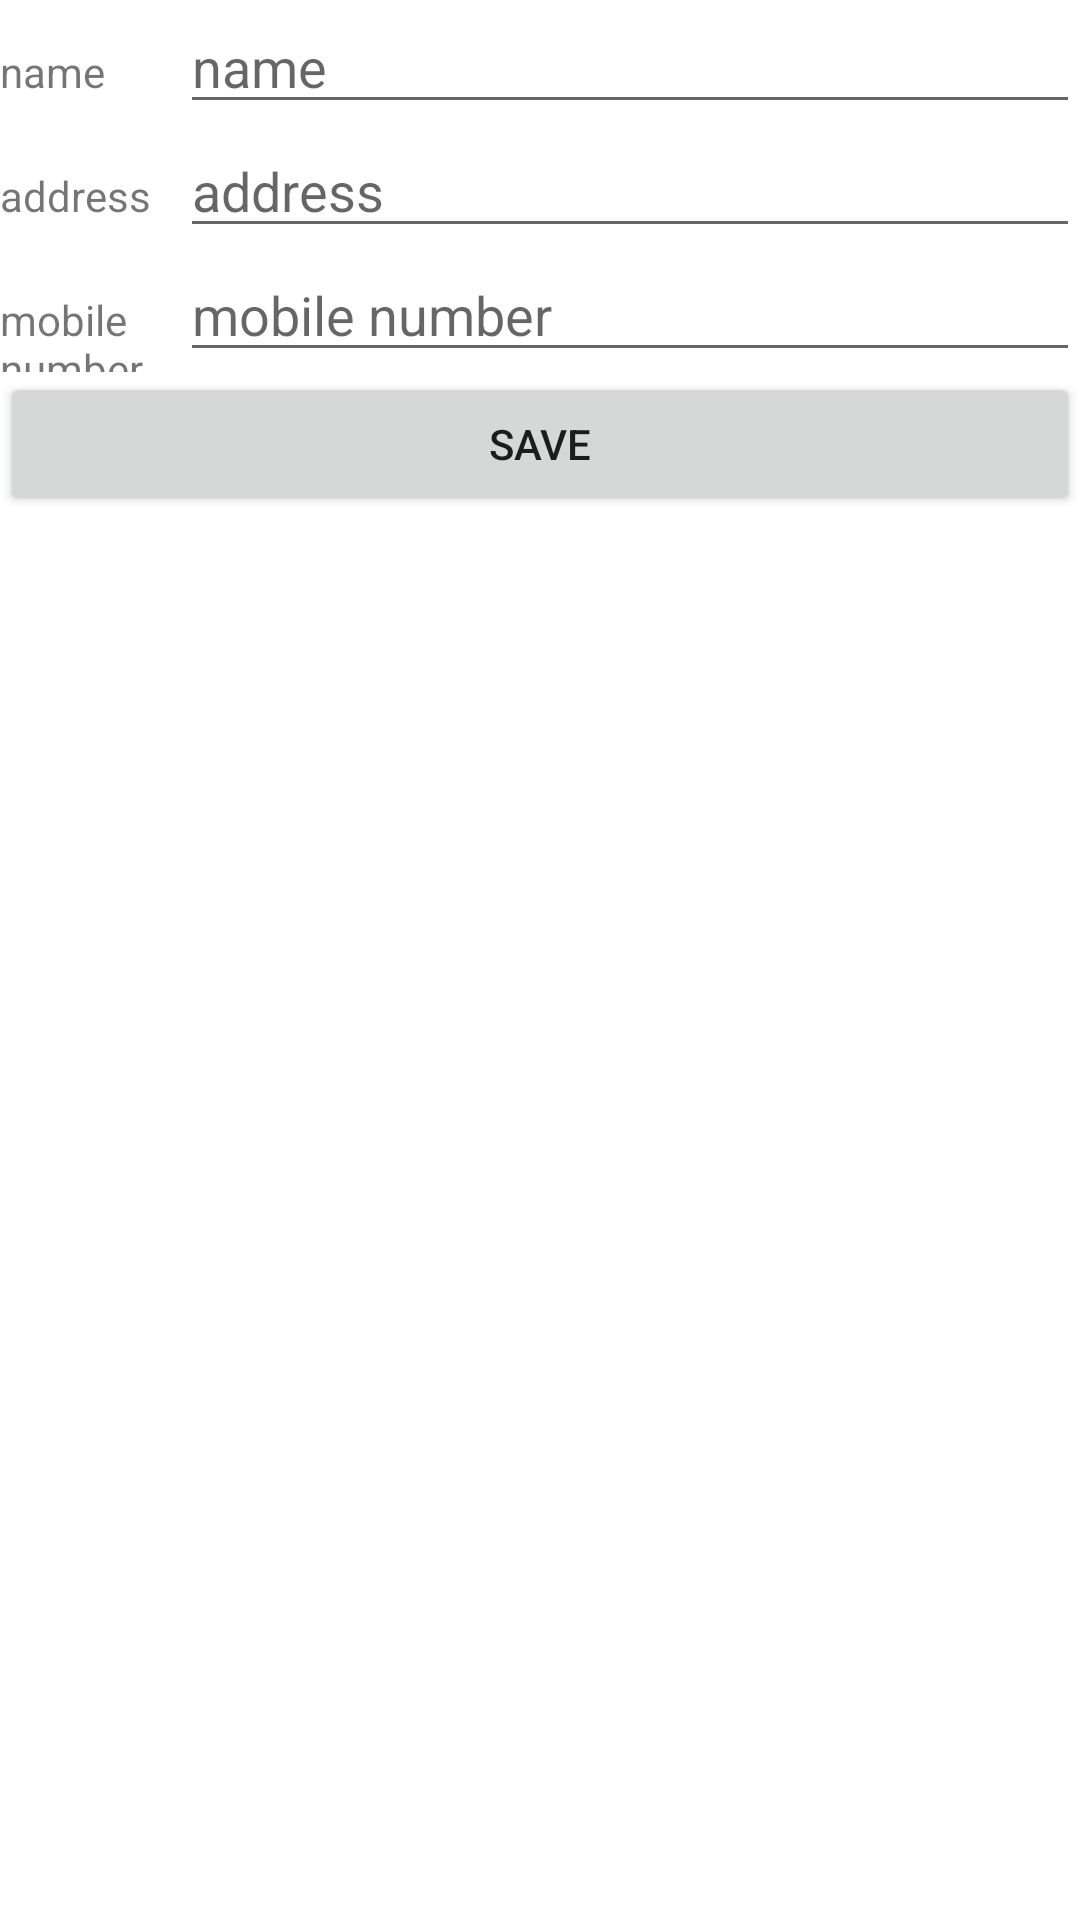

Produce the Android XML layout that renders to this screen, including the resource entries it uses.
<!-- AndroidManifest.xml: application theme Theme.SesameAssignment -->
<!-- res/layout/activity_customer_add.xml -->
<?xml version="1.0" encoding="utf-8"?>
<LinearLayout xmlns:android="http://schemas.android.com/apk/res/android"
    xmlns:tools="http://schemas.android.com/tools"
    android:orientation="vertical"
    android:layout_width="match_parent"
    android:layout_height="match_parent"
    tools:context=".ui.activities.CustomerAdd">

    <LinearLayout
        android:layout_width="match_parent"
        android:layout_height="wrap_content"
        android:orientation="horizontal">
        <TextView
            android:layout_width="60dp"
            android:layout_height="wrap_content"
            android:text="name"/>
        <EditText
            android:layout_width="match_parent"
            android:layout_height="wrap_content"
            android:id="@+id/edName"
            android:hint="name"/>
    </LinearLayout>
    <LinearLayout
        android:layout_width="match_parent"
        android:layout_height="wrap_content"
        android:orientation="horizontal">
        <TextView
            android:layout_width="60dp"
            android:layout_height="wrap_content"
            android:text="address"/>
        <EditText
            android:layout_width="match_parent"
            android:layout_height="wrap_content"
            android:id="@+id/edAddress"
            android:hint="address"/>
    </LinearLayout>
    <LinearLayout
        android:layout_width="match_parent"
        android:layout_height="wrap_content"
        android:orientation="horizontal">
        <TextView
            android:layout_width="60dp"
            android:layout_height="wrap_content"
            android:text="mobile number"/>
        <EditText
            android:layout_width="match_parent"
            android:layout_height="wrap_content"
            android:id="@+id/edMobile"
            android:inputType="number"
            android:hint="mobile number"/>
    </LinearLayout>
    <LinearLayout
        android:layout_width="match_parent"
        android:layout_height="wrap_content"
        android:orientation="horizontal">
        <Button
            android:layout_width="match_parent"
            android:layout_height="wrap_content"
            android:id="@+id/rButton1"
            android:text="Save"/>
    </LinearLayout>

</LinearLayout>
<!-- resources referenced by this layout -->
<resources>
  <style name="Theme.SesameAssignment" parent="Theme.MaterialComponents.DayNight.DarkActionBar">
          
          <item name="colorPrimary">@color/purple_500</item>
          <item name="colorPrimaryVariant">@color/purple_700</item>
          <item name="colorOnPrimary">@color/white</item>
          
          <item name="colorSecondary">@color/teal_200</item>
          <item name="colorSecondaryVariant">@color/teal_700</item>
          <item name="colorOnSecondary">@color/black</item>
          
          <item name="android:statusBarColor">?attr/colorPrimaryVariant</item>
          
      </style>
  <!-- not gathered from this repository: default colours our renderer supplied (Android Studio template values) -->
  <color name="purple_500">#FF6200EE</color>
  <color name="purple_700">#FF3700B3</color>
  <color name="teal_200">#FF03DAC5</color>
  <color name="teal_700">#FF018786</color>
  <color name="black">#FF000000</color>
  <color name="white">#FFFFFFFF</color>
</resources>
